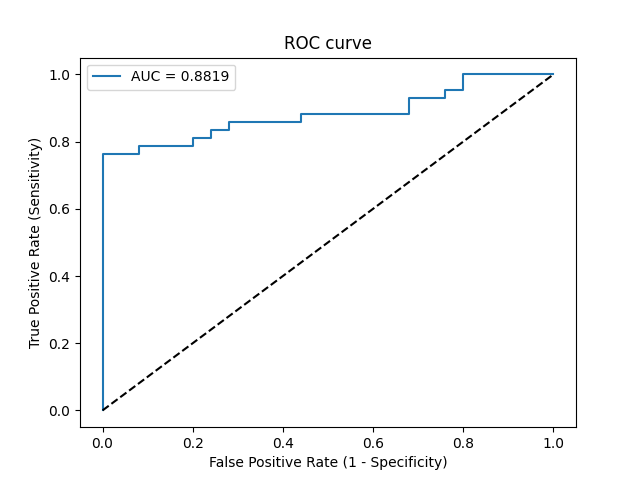

The file beside this chart, header and first rows:
Threshold, Sensitivity, Specificity, NPV, PPV
inf, 0.0, 1.0, 0.3731, 0
0.9994, 0.02381, 1.0, 0.3788, 1.0
0.6934, 0.7619, 1.0, 0.7143, 1.0
0.6842, 0.7619, 0.92, 0.697, 0.9412
0.678, 0.7857, 0.92, 0.7188, 0.9429
0.6619, 0.7857, 0.8, 0.6897, 0.8684
0.6615, 0.8095, 0.8, 0.7143, 0.8718
0.6602, 0.8095, 0.76, 0.7037, 0.85
0.6576, 0.8333, 0.76, 0.7308, 0.8537
0.6564, 0.8333, 0.72, 0.72, 0.8333
0.6533, 0.8571, 0.72, 0.75, 0.8372
0.6249, 0.8571, 0.56, 0.7, 0.766
0.6084, 0.881, 0.56, 0.7368, 0.7708
0.5692, 0.881, 0.32, 0.6154, 0.6852
0.566, 0.9286, 0.32, 0.7273, 0.6964
0.5572, 0.9286, 0.24, 0.6667, 0.6724
0.5427, 0.9524, 0.24, 0.75, 0.678
0.5427, 0.9524, 0.2, 0.7143, 0.6667
0.5384, 1.0, 0.2, 1.0, 0.6774
0.505, 1.0, 0.0, 0, 0.6269
